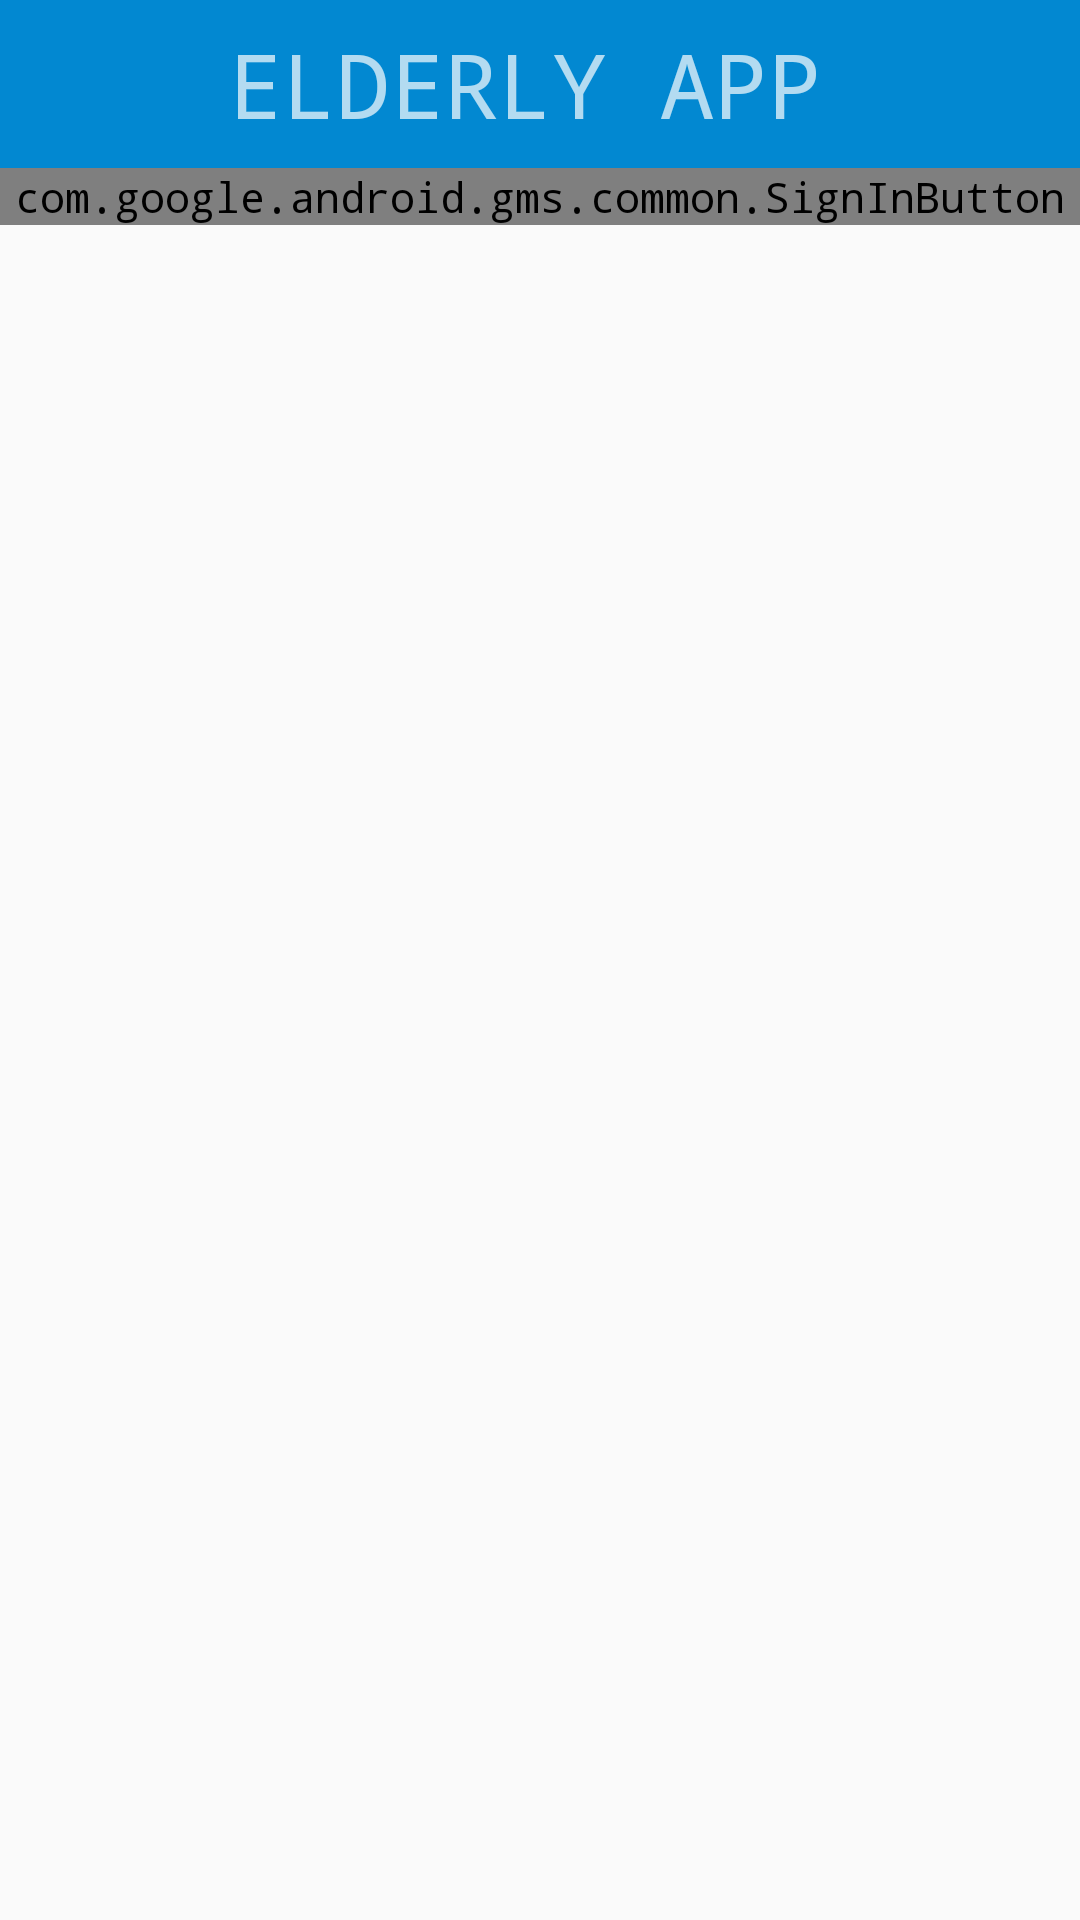

Android layout source for this screen:
<!-- AndroidManifest.xml: application theme AppTheme -->
<!-- res/layout/activity_login.xml -->
<?xml version="1.0" encoding="utf-8"?>
<android.support.constraint.ConstraintLayout xmlns:android="http://schemas.android.com/apk/res/android"
    xmlns:app="http://schemas.android.com/apk/res-auto"
    xmlns:tools="http://schemas.android.com/tools"
    android:layout_width="match_parent"
    android:layout_height="match_parent"
    tools:context="com.example.android.elderlyapp.LoginActivity">
    <LinearLayout
        android:layout_width="match_parent"
        android:layout_height="match_parent"
        android:orientation="vertical">
        <LinearLayout
            android:layout_width="match_parent"
            android:layout_height="wrap_content">
    <android.support.design.widget.AppBarLayout
        android:id="@+id/appbar"
        android:layout_width="368dp"
        android:layout_height="wrap_content"
        android:theme="@style/AppTheme.AppBarOverlay"
        tools:layout_editor_absoluteY="0dp"
        tools:layout_editor_absoluteX="8dp">

        <android.support.v7.widget.Toolbar
            android:id="@+id/toolbar"
            android:layout_width="match_parent"
            android:layout_height="?attr/actionBarSize"
            android:background="?attr/colorPrimary"
            android:popupTheme="@style/AppTheme.PopupOverlay" >

            <LinearLayout
                android:layout_width="match_parent"
                android:layout_height="wrap_content"
                android:orientation="horizontal"
                >
                <ImageView
                    android:layout_width="40dp"
                    android:layout_height="50dp"
                    android:src="@drawable/old"/>
                <TextView

                    android:layout_width="wrap_content"
                    android:layout_height="wrap_content"
                    android:layout_gravity="center"
                    android:textSize="30dp"
                    android:layout_marginLeft="20dp"
                    android:text="ELDERLY APP"/>


            </LinearLayout>

        </android.support.v7.widget.Toolbar>


    </android.support.design.widget.AppBarLayout>
        </LinearLayout>
    <LinearLayout
        android:layout_width="match_parent"
        android:layout_height="wrap_content">
        <com.google.android.gms.common.SignInButton
            android:layout_width="match_parent"
            android:layout_height="wrap_content"
            android:id="@+id/sign_in_Button">

        </com.google.android.gms.common.SignInButton>
    </LinearLayout>
</LinearLayout>
</android.support.constraint.ConstraintLayout>
<!-- resources referenced by this layout -->
<resources>
  <style name="AppTheme.AppBarOverlay" parent="ThemeOverlay.AppCompat.Dark.ActionBar" />
  <style name="AppTheme.PopupOverlay" parent="ThemeOverlay.AppCompat.Light" />
  <style name="AppTheme" parent="Theme.AppCompat.Light.NoActionBar">
          
          <item name="colorPrimary">@color/colorPrimary</item>
          <item name="colorPrimaryDark">@color/colorPrimaryDark</item>
          <item name="colorAccent">@color/colorAccent</item>
          <item name="android:fontFamily">monospace</item>
      </style>
  <color name="colorPrimary">#0288d1</color>
  <color name="colorPrimaryDark">#005b9f</color>
  <color name="colorAccent">#FFC107</color>
</resources>
